Run: headless pygame with SDL's dummy video driver; simulated clock (each Clock.tick advances the game by its frame time, no real sleeping); random seed 0; keys injected as events and as key.get_pressed() state; mouse plan: one left click at the window centre at the start of phase 2, then a move to the lower-right quarter at the start of phase 3.
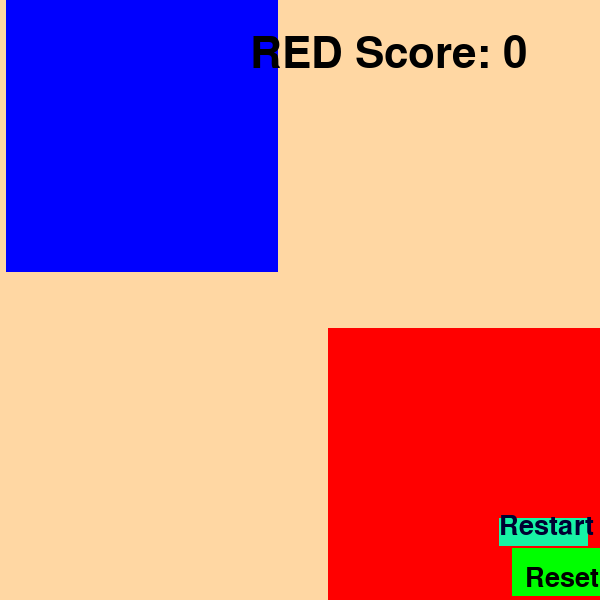
Frame 1 of 4 · flips 1–60 · no input
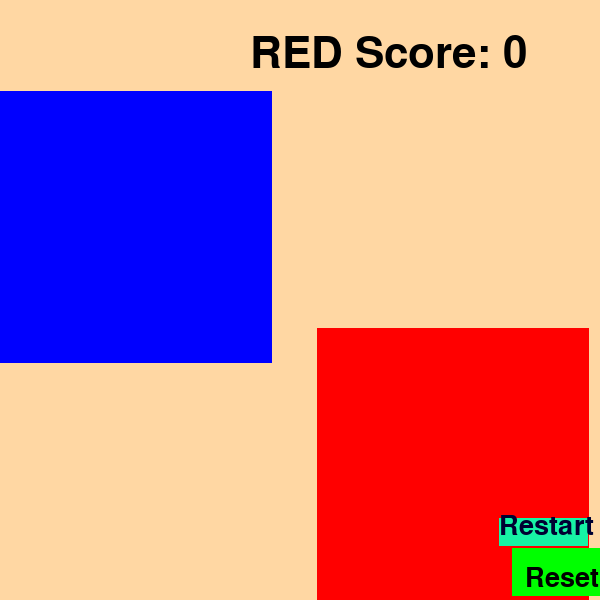
Frame 2 of 4 · flips 61–180 · clicked the window centre · tapped SPACE, RETURN · held RIGHT (→), D
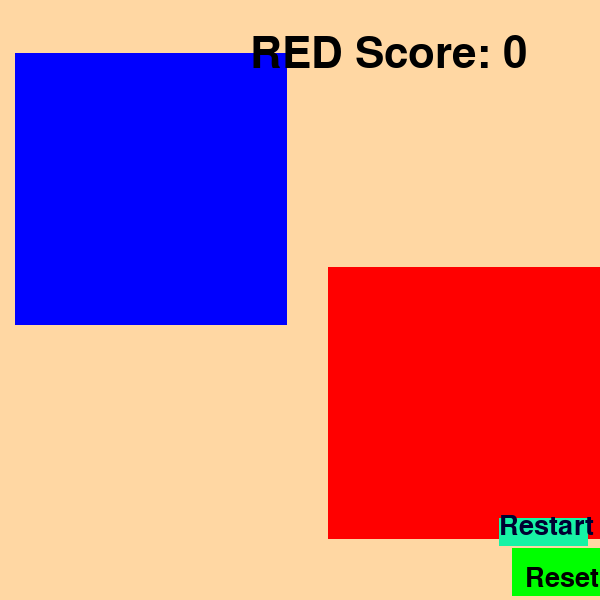
Frame 3 of 4 · flips 181–300 · moved the mouse to the lower-right quarter · held DOWN (↓), S
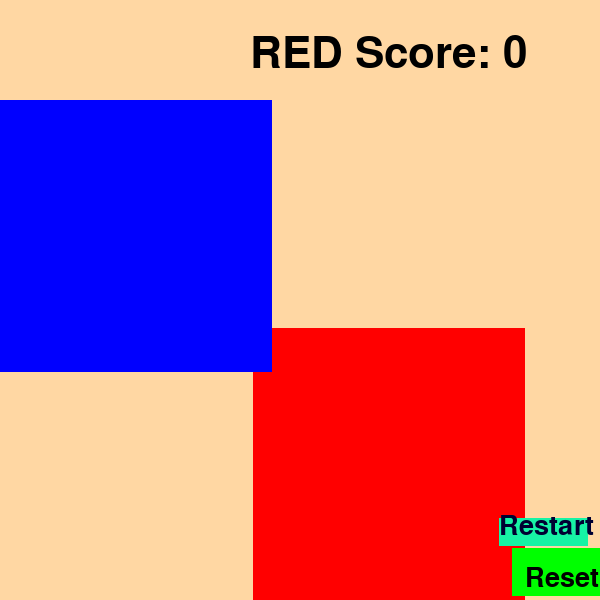
Frame 4 of 4 · flips 301–420 · held LEFT (←), A, UP (↑), W

The pygame program that drew these frames:

import pygame
import random

def main():
    # Initialize Pygame
    pygame.init()
    # Set up the game window
    screen = pygame.display.set_mode((600, 600))
    # Create the objects to tap
    box_width = screen.get_width() // 2.2
    box_height = screen.get_height() // 2.2
    red_object_rect = pygame.Rect(screen.get_width() // 4 - box_width // 2,
                                  screen.get_height() // 4 - box_height // 2,
                                  box_width,
                                  box_height)
    red_object_color = (255, 0, 0)
    blue_object_rect = pygame.Rect(screen.get_width() // 4 - box_width // 2 + 150,
                                    screen.get_height() // 4 - box_height // 2 + 150,
                                    box_width,
                                    box_height)
    blue_object_color = (0, 0, 255)
    # Set up the game score and timer
    player1_score = 0
    player2_score = 0
    timer = 40.0
    score_font = pygame.font.SysFont("Bold", 64)

    # Create the reset button
    reset_button_rect = pygame.Rect(screen.get_width() - 88, screen.get_height() - 52, 90, 48)
    reset_button_color = (0, 255, 0)
    reset_font = pygame.font.SysFont("Bold", 40)
    reset_text = reset_font.render("Reset", True, (0, 0, 0))
    def reset_game():
        nonlocal player1_score, player2_score, timer
        player1_score = 0
        player2_score = 0
        timer = 40.0
    # Create the restart button
    restartb_rect= pygame.Rect(screen.get_width() - 101, screen.get_height() -82, 89, 28)
    restartb_color = (23,243, 165)
    restartb_font = pygame.font.SysFont("Bold", 40)
    restartb_text = reset_font.render("Restart", True, (0, 0, 50))
    def restart_game():
        pygame.display.update()
        main()
  # Game loop
    running = True
    while running:
        # Handle events
        for event in pygame.event.get():
            if event.type == pygame.QUIT:
                running = False
            elif event.type == pygame.MOUSEBUTTONDOWN:
                # Check if the red object was tapped by player 1
                if red_object_rect.collidepoint(event.pos):
                    player1_score += 1
                # Check if the blue object was tapped by player 2
                elif blue_object_rect.collidepoint(event.pos):
                    player2_score += 1
                # Check if the reset button was clicked
                elif reset_button_rect.collidepoint(event.pos):
                    reset_game()
                # Check if the restart button was clicked
                elif restartb_rect.collidepoint(event.pos):
                    restart_game()

        # Update the positions of the objects every 60 frames
        if pygame.time.get_ticks() % 60 == 0:
            red_object_rect.move_ip(random.randint(-100, 100), random.randint(-100, 100))
            blue_object_rect.move_ip(random.randint(-100, 100), random.randint(-100, 100))
        # Ensure that the red and blue objects don't overlap
        if red_object_rect.colliderect(blue_object_rect):
            red_object_rect.move_ip(random.randint(50, 100), random.randint(50, 100))
            blue_object_rect.move_ip(random.randint(-100, -50), random.randint(-100, -50))
        red_object_rect.clamp_ip(screen.get_rect())
        blue_object_rect.clamp_ip(screen.get_rect())
        # Draw the objects and scores on the screen
        screen.fill((255, 215, 163))
        pygame.draw.rect(screen, red_object_color, red_object_rect)
        pygame.draw.rect(screen, blue_object_color, blue_object_rect)
        player1_score_text = score_font.render(f"RED Score: {player1_score}", True, (0, 0, 0))
        screen.blit(player1_score_text, (250, 32))
        player2_score_text = score_font.render(f"BLUE Score: {player2_score}", True, (0, 0, 0))
        screen.blit(player2_score_text, (600, 32))
        # Draw the reset button on the screen
        pygame.draw.rect(screen, reset_button_color, reset_button_rect)
        screen.blit(reset_text, (screen.get_width() - 75, screen.get_height() - 35))
        
        # Draw the restart button on the screen
        pygame.draw.rect(screen, restartb_color, restartb_rect)
        screen.blit(restartb_text, (screen.get_width() -101, screen.get_height() - 87))
    
        # Update the timer and end the game if time is up
        timer -= 1 / 60
        if timer <= 0:
            running = False
        # Update the display
        pygame.display.update()
    # Display the winner
    winner = "RED" if player1_score > player2_score else "BLUE" if player2_score > player1_score else "TIE"
    winner_text = score_font.render(f"Winner: {winner}", True, (130, 43, 171))
    screen.blit(winner_text, (375, 1960))
    winner_text=pygame.font.SysFont("Bold",500)
    pygame.display.update()
    reset_game()
    pygame.event.wait(2147483645)
main()
